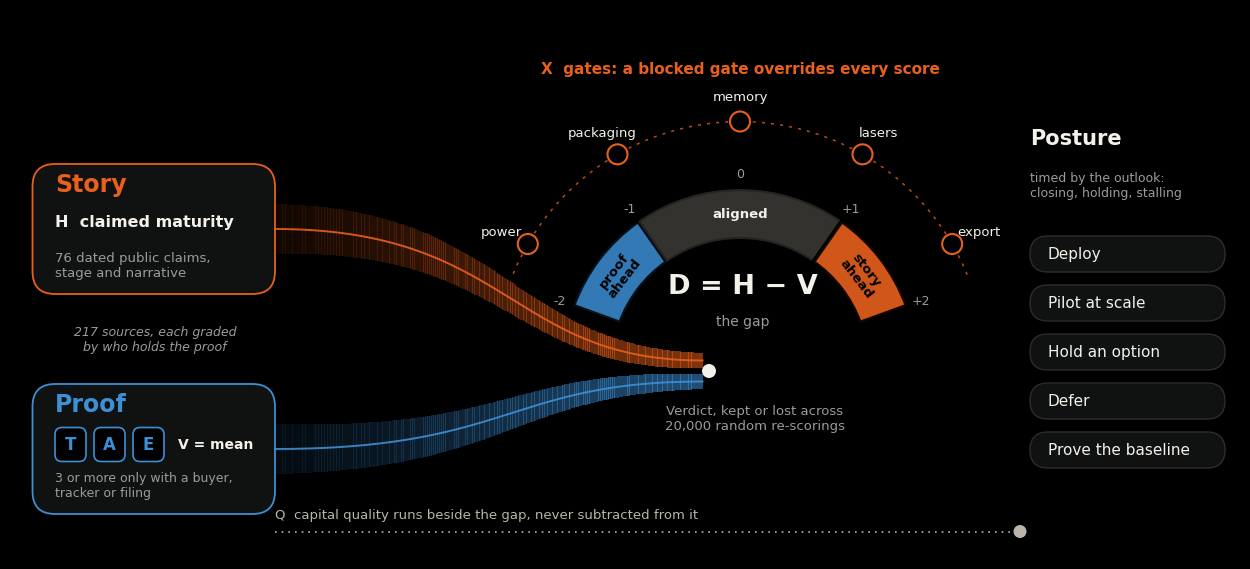
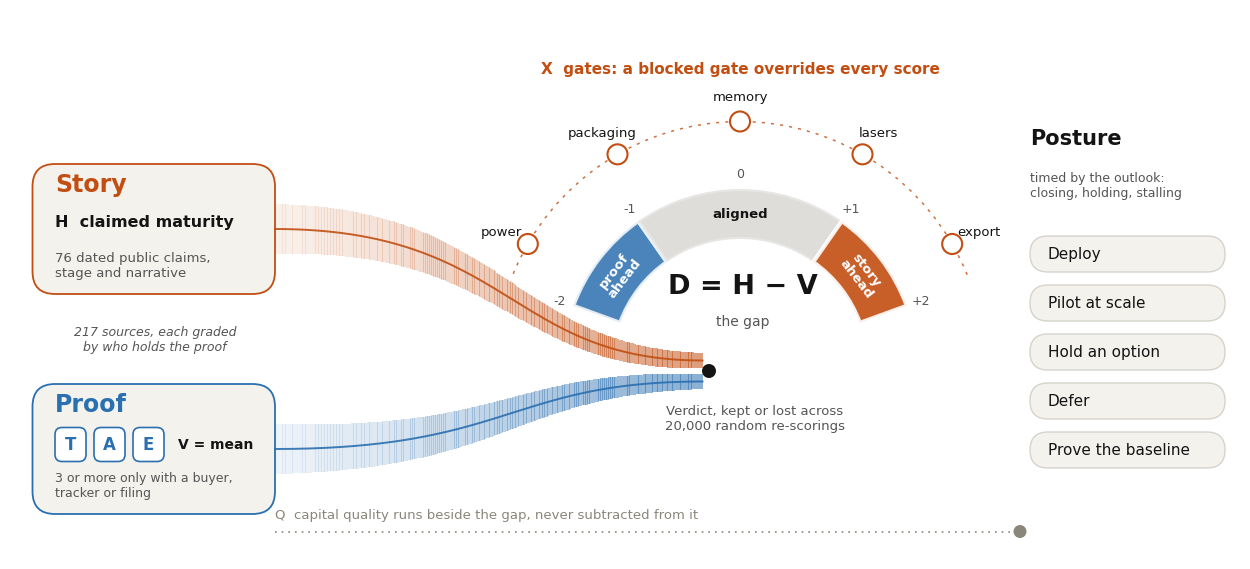

Generate these figures, in order, with matplotlib:
"""Framework visual v4: two streams (story, proof) meet in a divergence dial, haloed by the gates."""
import numpy as np
import matplotlib
matplotlib.use("Agg")
import matplotlib.pyplot as plt
from matplotlib.patches import Wedge, Circle, FancyBboxPatch, Arc

PAL = {
    "dark": dict(bg="#000000", hot="#E8601C", cool="#3D8FD6", mid="#B9B5A8", ink="#F3F1EA", mut="#9A9D96", line="#2c2e2b", card="#101211"),
    "light": dict(bg="#FFFFFF", hot="#C24E12", cool="#2A6FB0", mid="#8A867A", ink="#141414", mut="#555555", line="#D5D3CC", card="#F3F2ED"),
}
W, H = 24.6, 11.0


def bez(p0, p1, p2, p3, n=200):
    t = np.linspace(0, 1, n)[:, None]
    return (1 - t) ** 3 * p0 + 3 * (1 - t) ** 2 * t * p1 + 3 * (1 - t) * t ** 2 * p2 + t ** 3 * p3


def ribbon(ax, p0, p3, w0, w1, col, a0=0.08, a1=0.55):
    p0, p3 = np.array(p0), np.array(p3)
    p1 = p0 + np.array([(p3[0] - p0[0]) * 0.55, 0])
    p2 = p3 - np.array([(p3[0] - p0[0]) * 0.45, 0])
    c = bez(p0, p1, p2, p3)
    n = len(c)
    for i in range(n - 1):
        f = i / (n - 1)
        w = w0 + (w1 - w0) * f
        ax.fill_between([c[i, 0], c[i + 1, 0] + 0.01], c[i, 1] - w / 2, c[i, 1] + w / 2,
                        color=col, alpha=a0 + (a1 - a0) * f, lw=0)
    ax.plot(c[:, 0], c[:, 1], color=col, lw=1.4, alpha=0.9)


def draw(mode, out):
    c = PAL[mode]
    fig = plt.figure(figsize=(W / 2, H / 2), dpi=220)
    ax = fig.add_axes([0, 0, 1, 1]); ax.set_xlim(0, W); ax.set_ylim(0, H); ax.axis("off")
    fig.patch.set_facecolor(c["bg"])
    T = lambda x, y, s, size=11, col=c["ink"], **k: ax.text(x, y, s, fontsize=size, color=col, family="DejaVu Sans", **k)

    cx, cy, R1, R0 = 14.6, 3.85, 3.55, 2.55
    ang = lambda d: 90 - d * 35
    # streams flow under the raised feet of the dial into its hollow
    ribbon(ax, (5.3, 6.6), (cx - 0.75, cy + 0.12), 1.0, 0.3, c["hot"])
    ribbon(ax, (5.3, 2.2), (cx - 0.75, cy - 0.3), 1.0, 0.3, c["cool"])
    ax.add_patch(Circle((cx - 0.62, cy - 0.09), 0.14, fc=c["ink"], ec="none", zorder=5))
    for y, col in ((6.6, c["hot"]), (2.2, c["cool"])):
        ax.add_patch(FancyBboxPatch((0.45, y - 1.3), 4.85, 2.6, boxstyle="round,pad=0,rounding_size=0.45",
                                    fc=c["card"], ec=col, lw=1.3))
    T(0.9, 7.35, "Story", 17, c["hot"], weight="bold")
    T(0.9, 6.65, "H  claimed maturity", 11.5, c["ink"], weight="bold")
    T(0.9, 6.15, "76 dated public claims,\nstage and narrative", 9.5, c["mut"], va="top")
    T(0.9, 2.95, "Proof", 17, c["cool"], weight="bold")
    for k, ch in enumerate("TAE"):
        ax.add_patch(FancyBboxPatch((0.9 + k * 0.78, 1.95), 0.62, 0.68, boxstyle="round,pad=0,rounding_size=0.14",
                                    fc=c["bg"], ec=c["cool"], lw=1.2))
        T(1.21 + k * 0.78, 2.29, ch, 12, c["cool"], weight="bold", ha="center", va="center")
    T(3.35, 2.29, "V = mean", 10, c["ink"], weight="bold", va="center")
    T(0.9, 1.75, "3 or more only with a buyer,\ntracker or filing", 9, c["mut"], va="top")
    T(2.9, 4.4, "217 sources, each graded\nby who holds the proof", 9, c["mut"], ha="center", va="center", style="italic")
    # dial
    for d0, d1, col, al in ((-2, -1, c["cool"], 0.85), (-1, 1, c["mid"], 0.28), (1, 2, c["hot"], 0.9)):
        ax.add_patch(Wedge((cx, cy), R1, ang(d1), ang(d0), width=R1 - R0, fc=col, alpha=al, ec=c["bg"], lw=3))
    rm = (R0 + R1) / 2
    for d, txt, col in ((-1.5, "proof\nahead", c["bg"]), (0, "aligned", c["ink"]), (1.5, "story\nahead", c["bg"])):
        a = ang(d)
        T(cx + rm * np.cos(np.radians(a)), cy + rm * np.sin(np.radians(a)), txt, 9.5, col, ha="center", va="center",
          weight="bold", rotation=a - 90, linespacing=1.0)
    for d in (-2, -1, 0, 1, 2):
        a = np.radians(ang(d)); r = R1 + 0.3
        T(cx + r * np.cos(a), cy + r * np.sin(a), f"{d:+d}" if d else "0", 9, c["mut"], ha="center", va="center")
    T(cx + 0.05, cy + 1.6, "D = H − V", 19.5, c["ink"], weight="bold", ha="center", va="center")
    T(cx + 0.05, cy + 0.9, "the gap", 10, c["mut"], ha="center", va="center")
    T(cx + 0.3, cy - 0.75, "Verdict, kept or lost across\n20,000 random re-scorings", 9.5, c["mut"], ha="center", va="top")
    # gate halo
    Rg = R1 + 1.35
    ax.add_patch(Arc((cx, cy), 2 * Rg, 2 * Rg, theta1=22, theta2=158, color=c["hot"], lw=1.1, ls=(0, (2, 4)), alpha=0.8))
    for nm, a in (("power", 150), ("packaging", 120), ("memory", 90), ("lasers", 60), ("export", 30)):
        r = np.radians(a); x, y = cx + Rg * np.cos(r), cy + Rg * np.sin(r)
        ax.add_patch(Circle((x, y), 0.2, fc=c["bg"], ec=c["hot"], lw=1.5))
        T(x + 0.62 * np.cos(r), y + 0.5 * np.sin(r), nm, 9.5, c["ink"], ha="center", va="center")
    T(cx, cy + Rg + 1.05, "X  gates: a blocked gate overrides every score", 11, c["hot"], ha="center", va="center", weight="bold")
    # Q beside
    ax.plot([5.3, 20.2], [0.55, 0.55], color=c["mid"], lw=1.2, ls=(0, (1, 3)))
    ax.add_patch(Circle((20.2, 0.55), 0.13, fc=c["mid"], ec="none"))
    T(5.3, 0.82, "Q  capital quality runs beside the gap, never subtracted from it", 9.5, c["mid"])
    # posture
    px = 20.4
    T(px, 8.3, "Posture", 15, c["ink"], weight="bold")
    T(px, 7.75, "timed by the outlook:\nclosing, holding, stalling", 9, c["mut"], va="top")
    for k, nm in enumerate(["Deploy", "Pilot at scale", "Hold an option", "Defer", "Prove the baseline"]):
        y = 6.1 - k * 0.98
        ax.add_patch(FancyBboxPatch((px, y - 0.36), 3.9, 0.72, boxstyle="round,pad=0,rounding_size=0.36",
                                    fc=c["card"], ec=c["line"], lw=1))
        T(px + 0.35, y, nm, 11, c["ink"], va="center")
    fig.savefig(out, facecolor=c["bg"])
    plt.close(fig)


if __name__ == "__main__":
    draw("dark", "framework_v4_dark.png"); draw("light", "framework_v4_light.png"); print("ok")
